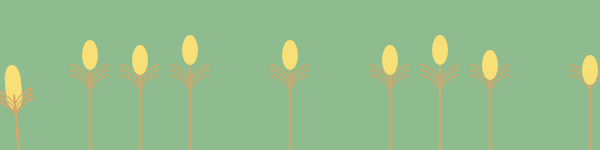
t = 0.00 s
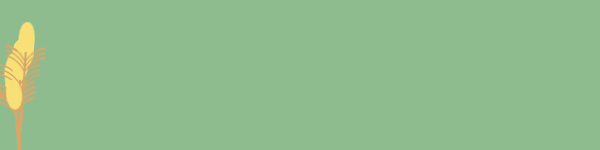
t = 1.50 s
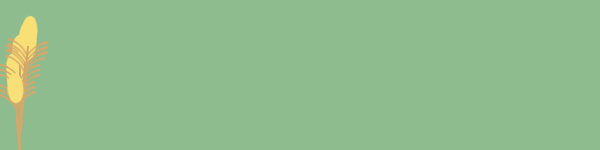
t = 2.00 s
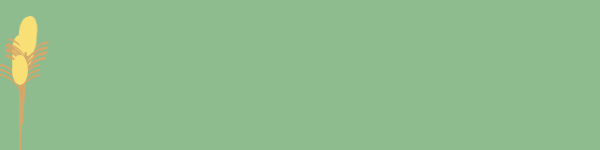
t = 2.50 s
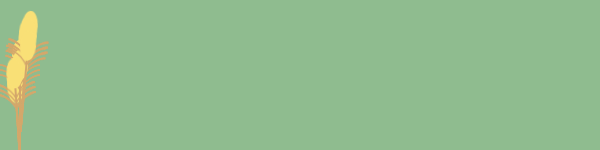
t = 3.50 s
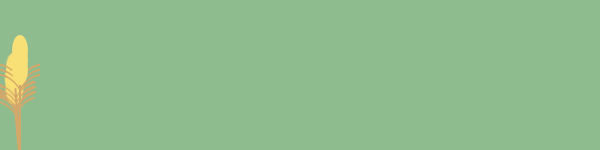
t = 4.50 s

The animated SVG that drew these frames (rendered in a browser with its animation timeline set to each time). Animation: 1 CSS @keyframes rule; one cycle of 5.50 s, repeats indefinitely.

<?xml version="1.0" encoding="UTF-8"?>
<svg width="600" height="150" xmlns="http://www.w3.org/2000/svg">
  <style>
    @keyframes sway {
      0% { transform: rotate(-5deg); }
      50% { transform: rotate(5deg); }
      100% { transform: rotate(-5deg); }
    }
    .wheat {
      animation: sway 4s ease-in-out infinite;
      transform-origin: bottom center;
    }
    .wheat:nth-child(2n) {
      animation-delay: 0.5s;
    }
    .wheat:nth-child(3n) {
      animation-delay: 1s;
    }
    .wheat:nth-child(4n) {
      animation-delay: 1.5s;
    }
  </style>
  
  <rect width="600" height="150" fill="#8fbc8f"/>
  
  <!-- Wheat stalks -->
  <g>
    <!-- First wheat stalk -->
    <g class="wheat" transform="translate(20, 0)">
      <line x1="20" y1="150" x2="20" y2="80" stroke="#D4A76A" stroke-width="2"/>
      <path d="M 20 80 C 15 70, 5 65, 0 65" stroke="#D4A76A" fill="none" stroke-width="1.5"/>
      <path d="M 20 85 C 15 75, 5 70, 0 70" stroke="#D4A76A" fill="none" stroke-width="1.5"/>
      <path d="M 20 90 C 15 80, 5 75, 0 75" stroke="#D4A76A" fill="none" stroke-width="1.5"/>
      
      <path d="M 20 80 C 25 70, 35 65, 40 65" stroke="#D4A76A" fill="none" stroke-width="1.5"/>
      <path d="M 20 85 C 25 75, 35 70, 40 70" stroke="#D4A76A" fill="none" stroke-width="1.5"/>
      <path d="M 20 90 C 25 80, 35 75, 40 75" stroke="#D4A76A" fill="none" stroke-width="1.5"/>
      
      <ellipse cx="20" cy="60" rx="8" ry="15" fill="#F9E076"/>
    </g>
    
    <!-- Copy wheat stalks across -->
    <g class="wheat" transform="translate(70, 0)">
      <line x1="20" y1="150" x2="20" y2="70" stroke="#D4A76A" stroke-width="2"/>
      <path d="M 20 80 C 15 70, 5 65, 0 65" stroke="#D4A76A" fill="none" stroke-width="1.5"/>
      <path d="M 20 85 C 15 75, 5 70, 0 70" stroke="#D4A76A" fill="none" stroke-width="1.5"/>
      <path d="M 20 90 C 15 80, 5 75, 0 75" stroke="#D4A76A" fill="none" stroke-width="1.5"/>
      
      <path d="M 20 80 C 25 70, 35 65, 40 65" stroke="#D4A76A" fill="none" stroke-width="1.5"/>
      <path d="M 20 85 C 25 75, 35 70, 40 70" stroke="#D4A76A" fill="none" stroke-width="1.5"/>
      <path d="M 20 90 C 25 80, 35 75, 40 75" stroke="#D4A76A" fill="none" stroke-width="1.5"/>
      
      <ellipse cx="20" cy="55" rx="8" ry="15" fill="#F9E076"/>
    </g>
    
    <g class="wheat" transform="translate(120, 0)">
      <line x1="20" y1="150" x2="20" y2="75" stroke="#D4A76A" stroke-width="2"/>
      <path d="M 20 80 C 15 70, 5 65, 0 65" stroke="#D4A76A" fill="none" stroke-width="1.5"/>
      <path d="M 20 85 C 15 75, 5 70, 0 70" stroke="#D4A76A" fill="none" stroke-width="1.5"/>
      <path d="M 20 90 C 15 80, 5 75, 0 75" stroke="#D4A76A" fill="none" stroke-width="1.5"/>
      
      <path d="M 20 80 C 25 70, 35 65, 40 65" stroke="#D4A76A" fill="none" stroke-width="1.5"/>
      <path d="M 20 85 C 25 75, 35 70, 40 70" stroke="#D4A76A" fill="none" stroke-width="1.5"/>
      <path d="M 20 90 C 25 80, 35 75, 40 75" stroke="#D4A76A" fill="none" stroke-width="1.5"/>
      
      <ellipse cx="20" cy="60" rx="8" ry="15" fill="#F9E076"/>
    </g>
    
    <g class="wheat" transform="translate(170, 0)">
      <line x1="20" y1="150" x2="20" y2="65" stroke="#D4A76A" stroke-width="2"/>
      <path d="M 20 80 C 15 70, 5 65, 0 65" stroke="#D4A76A" fill="none" stroke-width="1.5"/>
      <path d="M 20 85 C 15 75, 5 70, 0 70" stroke="#D4A76A" fill="none" stroke-width="1.5"/>
      <path d="M 20 90 C 15 80, 5 75, 0 75" stroke="#D4A76A" fill="none" stroke-width="1.5"/>
      
      <path d="M 20 80 C 25 70, 35 65, 40 65" stroke="#D4A76A" fill="none" stroke-width="1.5"/>
      <path d="M 20 85 C 25 75, 35 70, 40 70" stroke="#D4A76A" fill="none" stroke-width="1.5"/>
      <path d="M 20 90 C 25 80, 35 75, 40 75" stroke="#D4A76A" fill="none" stroke-width="1.5"/>
      
      <ellipse cx="20" cy="50" rx="8" ry="15" fill="#F9E076"/>
    </g>
    
    <g class="wheat" transform="translate(220, 0)">
      <line x1="20" y1="150" x2="20" y2="80" stroke="#D4A76A" stroke-width="2"/>
      <path d="M 20 80 C 15 70, 5 65, 0 65" stroke="#D4A76A" fill="none" stroke-width="1.5"/>
      <path d="M 20 85 C 15 75, 5 70, 0 70" stroke="#D4A76A" fill="none" stroke-width="1.5"/>
      <path d="M 20 90 C 15 80, 5 75, 0 75" stroke="#D4A76A" fill="none" stroke-width="1.5"/>
      
      <path d="M 20 80 C 25 70, 35 65, 40 65" stroke="#D4A76A" fill="none" stroke-width="1.5"/>
      <path d="M 20 85 C 25 75, 35 70, 40 70" stroke="#D4A76A" fill="none" stroke-width="1.5"/>
      <path d="M 20 90 C 25 80, 35 75, 40 75" stroke="#D4A76A" fill="none" stroke-width="1.5"/>
      
      <ellipse cx="20" cy="65" rx="8" ry="15" fill="#F9E076"/>
    </g>
    
    <g class="wheat" transform="translate(270, 0)">
      <line x1="20" y1="150" x2="20" y2="70" stroke="#D4A76A" stroke-width="2"/>
      <path d="M 20 80 C 15 70, 5 65, 0 65" stroke="#D4A76A" fill="none" stroke-width="1.5"/>
      <path d="M 20 85 C 15 75, 5 70, 0 70" stroke="#D4A76A" fill="none" stroke-width="1.5"/>
      <path d="M 20 90 C 15 80, 5 75, 0 75" stroke="#D4A76A" fill="none" stroke-width="1.5"/>
      
      <path d="M 20 80 C 25 70, 35 65, 40 65" stroke="#D4A76A" fill="none" stroke-width="1.5"/>
      <path d="M 20 85 C 25 75, 35 70, 40 70" stroke="#D4A76A" fill="none" stroke-width="1.5"/>
      <path d="M 20 90 C 25 80, 35 75, 40 75" stroke="#D4A76A" fill="none" stroke-width="1.5"/>
      
      <ellipse cx="20" cy="55" rx="8" ry="15" fill="#F9E076"/>
    </g>
    
    <g class="wheat" transform="translate(320, 0)">
      <line x1="20" y1="150" x2="20" y2="85" stroke="#D4A76A" stroke-width="2"/>
      <path d="M 20 80 C 15 70, 5 65, 0 65" stroke="#D4A76A" fill="none" stroke-width="1.5"/>
      <path d="M 20 85 C 15 75, 5 70, 0 70" stroke="#D4A76A" fill="none" stroke-width="1.5"/>
      <path d="M 20 90 C 15 80, 5 75, 0 75" stroke="#D4A76A" fill="none" stroke-width="1.5"/>
      
      <path d="M 20 80 C 25 70, 35 65, 40 65" stroke="#D4A76A" fill="none" stroke-width="1.5"/>
      <path d="M 20 85 C 25 75, 35 70, 40 70" stroke="#D4A76A" fill="none" stroke-width="1.5"/>
      <path d="M 20 90 C 25 80, 35 75, 40 75" stroke="#D4A76A" fill="none" stroke-width="1.5"/>
      
      <ellipse cx="20" cy="70" rx="8" ry="15" fill="#F9E076"/>
    </g>
    
    <g class="wheat" transform="translate(370, 0)">
      <line x1="20" y1="150" x2="20" y2="75" stroke="#D4A76A" stroke-width="2"/>
      <path d="M 20 80 C 15 70, 5 65, 0 65" stroke="#D4A76A" fill="none" stroke-width="1.5"/>
      <path d="M 20 85 C 15 75, 5 70, 0 70" stroke="#D4A76A" fill="none" stroke-width="1.5"/>
      <path d="M 20 90 C 15 80, 5 75, 0 75" stroke="#D4A76A" fill="none" stroke-width="1.5"/>
      
      <path d="M 20 80 C 25 70, 35 65, 40 65" stroke="#D4A76A" fill="none" stroke-width="1.5"/>
      <path d="M 20 85 C 25 75, 35 70, 40 70" stroke="#D4A76A" fill="none" stroke-width="1.5"/>
      <path d="M 20 90 C 25 80, 35 75, 40 75" stroke="#D4A76A" fill="none" stroke-width="1.5"/>
      
      <ellipse cx="20" cy="60" rx="8" ry="15" fill="#F9E076"/>
    </g>
    
    <g class="wheat" transform="translate(420, 0)">
      <line x1="20" y1="150" x2="20" y2="65" stroke="#D4A76A" stroke-width="2"/>
      <path d="M 20 80 C 15 70, 5 65, 0 65" stroke="#D4A76A" fill="none" stroke-width="1.5"/>
      <path d="M 20 85 C 15 75, 5 70, 0 70" stroke="#D4A76A" fill="none" stroke-width="1.5"/>
      <path d="M 20 90 C 15 80, 5 75, 0 75" stroke="#D4A76A" fill="none" stroke-width="1.5"/>
      
      <path d="M 20 80 C 25 70, 35 65, 40 65" stroke="#D4A76A" fill="none" stroke-width="1.5"/>
      <path d="M 20 85 C 25 75, 35 70, 40 70" stroke="#D4A76A" fill="none" stroke-width="1.5"/>
      <path d="M 20 90 C 25 80, 35 75, 40 75" stroke="#D4A76A" fill="none" stroke-width="1.5"/>
      
      <ellipse cx="20" cy="50" rx="8" ry="15" fill="#F9E076"/>
    </g>
    
    <g class="wheat" transform="translate(470, 0)">
      <line x1="20" y1="150" x2="20" y2="80" stroke="#D4A76A" stroke-width="2"/>
      <path d="M 20 80 C 15 70, 5 65, 0 65" stroke="#D4A76A" fill="none" stroke-width="1.5"/>
      <path d="M 20 85 C 15 75, 5 70, 0 70" stroke="#D4A76A" fill="none" stroke-width="1.5"/>
      <path d="M 20 90 C 15 80, 5 75, 0 75" stroke="#D4A76A" fill="none" stroke-width="1.5"/>
      
      <path d="M 20 80 C 25 70, 35 65, 40 65" stroke="#D4A76A" fill="none" stroke-width="1.5"/>
      <path d="M 20 85 C 25 75, 35 70, 40 70" stroke="#D4A76A" fill="none" stroke-width="1.5"/>
      <path d="M 20 90 C 25 80, 35 75, 40 75" stroke="#D4A76A" fill="none" stroke-width="1.5"/>
      
      <ellipse cx="20" cy="65" rx="8" ry="15" fill="#F9E076"/>
    </g>
    
    <g class="wheat" transform="translate(520, 0)">
      <line x1="20" y1="150" x2="20" y2="70" stroke="#D4A76A" stroke-width="2"/>
      <path d="M 20 80 C 15 70, 5 65, 0 65" stroke="#D4A76A" fill="none" stroke-width="1.5"/>
      <path d="M 20 85 C 15 75, 5 70, 0 70" stroke="#D4A76A" fill="none" stroke-width="1.5"/>
      <path d="M 20 90 C 15 80, 5 75, 0 75" stroke="#D4A76A" fill="none" stroke-width="1.5"/>
      
      <path d="M 20 80 C 25 70, 35 65, 40 65" stroke="#D4A76A" fill="none" stroke-width="1.5"/>
      <path d="M 20 85 C 25 75, 35 70, 40 70" stroke="#D4A76A" fill="none" stroke-width="1.5"/>
      <path d="M 20 90 C 25 80, 35 75, 40 75" stroke="#D4A76A" fill="none" stroke-width="1.5"/>
      
      <ellipse cx="20" cy="55" rx="8" ry="15" fill="#F9E076"/>
    </g>
    
    <g class="wheat" transform="translate(570, 0)">
      <line x1="20" y1="150" x2="20" y2="85" stroke="#D4A76A" stroke-width="2"/>
      <path d="M 20 80 C 15 70, 5 65, 0 65" stroke="#D4A76A" fill="none" stroke-width="1.5"/>
      <path d="M 20 85 C 15 75, 5 70, 0 70" stroke="#D4A76A" fill="none" stroke-width="1.5"/>
      <path d="M 20 90 C 15 80, 5 75, 0 75" stroke="#D4A76A" fill="none" stroke-width="1.5"/>
      
      <path d="M 20 80 C 25 70, 35 65, 40 65" stroke="#D4A76A" fill="none" stroke-width="1.5"/>
      <path d="M 20 85 C 25 75, 35 70, 40 70" stroke="#D4A76A" fill="none" stroke-width="1.5"/>
      <path d="M 20 90 C 25 80, 35 75, 40 75" stroke="#D4A76A" fill="none" stroke-width="1.5"/>
      
      <ellipse cx="20" cy="70" rx="8" ry="15" fill="#F9E076"/>
    </g>
  </g>
</svg>